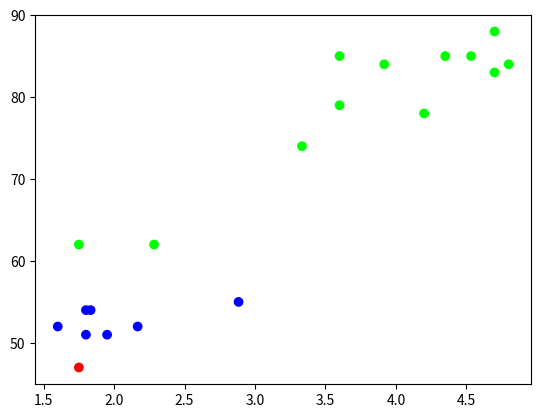

This figure's Python source:
#chapter 6, Q5.

import random
import math
import numpy as np
import matplotlib.pyplot as plt

numK = 3 #choice of K, can only be 2 or 3

#hardcoded old faithful data with (duration, wait) in Table 6.6
data =\
   [
   (3.6, 79), (1.8, 54), (2.283, 62), (3.333, 74), (2.883, 55),
   (4.533, 85), (1.95, 51), (1.833, 54), (4.7, 88), (3.6, 85),
   (1.6, 52), (4.35, 85), (3.917, 84), (4.2, 78), (1.75, 62),
   (1.8, 51), (4.7, 83), (2.167, 52), (4.8, 84), (1.75, 47),
   ]  

#initial random centroids
minDuration = min([d[0] for d in data])
maxDuration = max([d[0] for d in data])
minWait = min([d[1] for d in data])
maxWait = max([d[1] for d in data])

if numK == 2:
   centroids =\
   [
   (random.uniform(minDuration, maxDuration), random.uniform(minWait, maxWait)),
   (random.uniform(minDuration, maxDuration), random.uniform(minWait, maxWait)),
   ]
elif numK == 3:
   centroids =\
   [
   (random.uniform(minDuration, maxDuration), random.uniform(minWait, maxWait)),
   (random.uniform(minDuration, maxDuration), random.uniform(minWait, maxWait)),
   (random.uniform(minDuration, maxDuration), random.uniform(minWait, maxWait)),
   ]
else:
   raise Exception("Unsupported K %d" % numK)

def distance(x1, x2):
   return math.sqrt(math.pow((x1[0] - x2[0]), 2) + math.pow((x1[1] - x2[1]), 2))

def getCentroidIdx(centroids, d):
   l = [distance(d, c) for c in centroids]
   return l.index(min(l))

def distortion(centroids, cIdxList, data):
   ret = 0
   for j in range(len(data)):
      d = data[j]
      c = centroids[cIdxList[j]]
      ret += distance(d, c)
   return ret

def centerOfMass(data):
   n = len(data)
   return sum([d[0] for d in data])/n , sum([d[1] for d in data])/n
      
   
def KMeans(centroids, data, thr):
   K = len(centroids)
   cIdxList = []
   for d in data: cIdxList.append(getCentroidIdx(centroids, d))

   prevDistort = None
   curDistort = None 
   while prevDistort == None or curDistort == None or curDistort - prevDistort > thr: 
      prevDistort = curDistort
      
      #re-calcuate the centroids using center of mass
      for j in range(K):
         cluster = []
         for didx in range(len(data)):
            if cIdxList[didx] == j: cluster.append(data[didx]) 
         if len(cluster) != 0: centroids[j] = centerOfMass(cluster)

      #compute the new distortion
      curDistort = distortion(centroids, cIdxList, data) 

   return cIdxList


dataCentroidsIdx = KMeans(centroids, data, 0.1) 

#visualize the clusters
red = (1, 0, 0)
blue = (0, 0, 1)
green = (0, 1, 0)
colors = [red, green, blue]
c = []
for cIdx in dataCentroidsIdx: c.append(colors[cIdx])
plt.scatter([d[0] for d in data], [d[1] for d in data], c=c)
plt.show()
